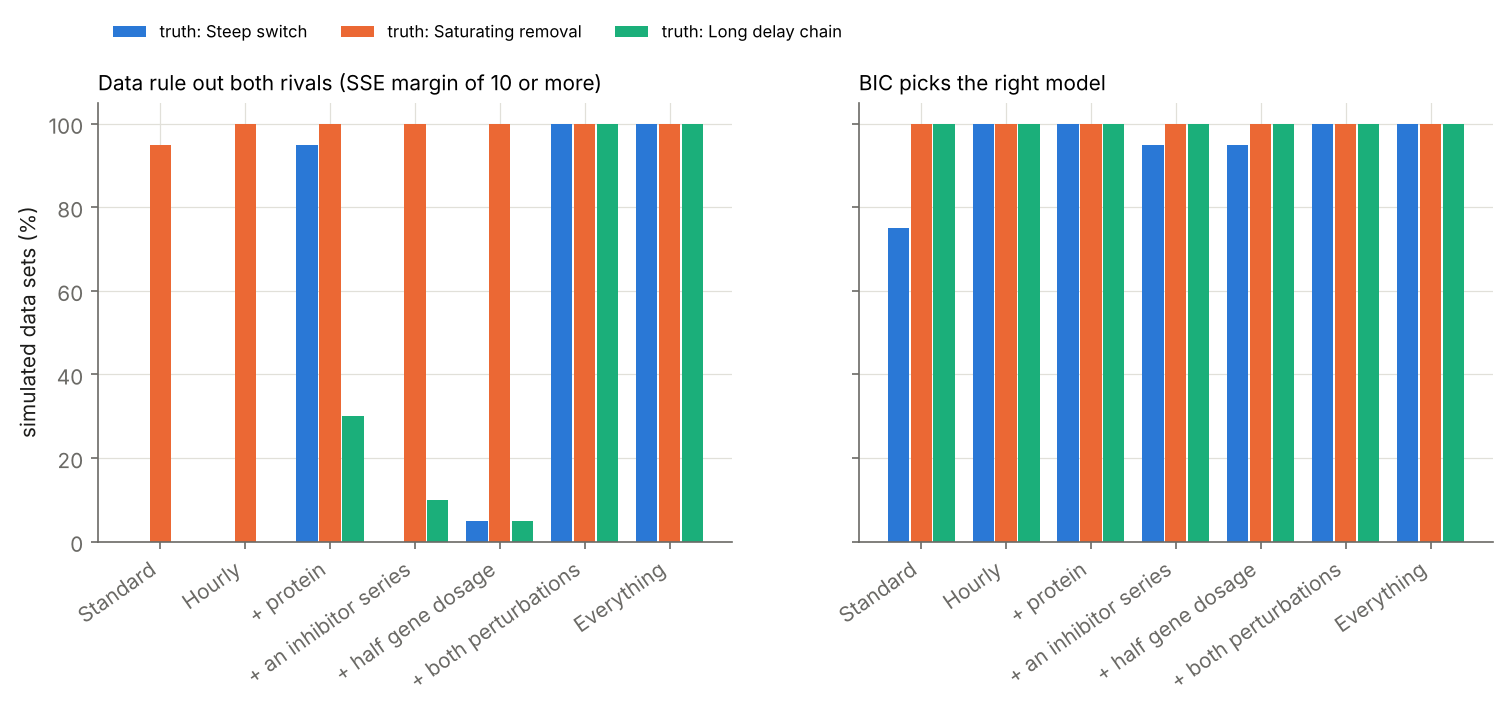

The file beside this chart, header and first rows:
truth, design, reps, decisive, misled, margin_median, identified, posterior_truth, chosen
delay, both, 20, 1.0, 0.0, 100.8, 1.0, 1, delay 20
delay, dosage, 20, 0.05, 0.0, 4.335, 1.0, 0.9435, delay 20
delay, everything, 20, 1.0, 0.0, 378.2, 1.0, 1.0, delay 20
delay, hourly, 20, 0.0, 0.0, -0.4088, 1.0, 0.8774, delay 20
delay, inhibitor, 20, 0.1, 0.0, 6.624, 1.0, 0.9981, delay 20
delay, protein, 20, 0.3, 0.0, 6.389, 1.0, 0.9993, delay 20
delay, standard, 20, 0.0, 0.0, -0.07981, 1.0, 0.7804, delay 20
saturation, both, 20, 1.0, 0.0, 1285, 1.0, 1.0, saturation 20
saturation, dosage, 20, 1.0, 0.0, 320.9, 1.0, 1.0, saturation 20
saturation, everything, 20, 1.0, 0.0, 2018, 1.0, 1.0, saturation 20
saturation, hourly, 20, 1.0, 0.0, 110.1, 1.0, 1, saturation 20
saturation, inhibitor, 20, 1.0, 0.0, 1122, 1.0, 1.0, saturation 20
saturation, protein, 20, 1.0, 0.0, 65.46, 1.0, 1, saturation 20
saturation, standard, 20, 0.95, 0.0, 30.42, 1.0, 0.976, saturation 20
switch, both, 20, 1.0, 0.0, 68.51, 1.0, 1, switch 20
switch, dosage, 20, 0.05, 0.0, 1.513, 0.95, 0.9274, switch 19; saturation 1
switch, everything, 20, 1.0, 0.0, 216.9, 1.0, 1.0, switch 20
switch, hourly, 20, 0.0, 0.0, 0.9986, 1.0, 0.978, switch 20
switch, inhibitor, 20, 0.0, 0.0, 3.673, 0.95, 0.9259, switch 19; saturation 1
switch, protein, 20, 0.95, 0.0, 34.8, 1.0, 1, switch 20
switch, standard, 20, 0.0, 0.0, -0.1867, 0.75, 0.6849, switch 15; delay 5
